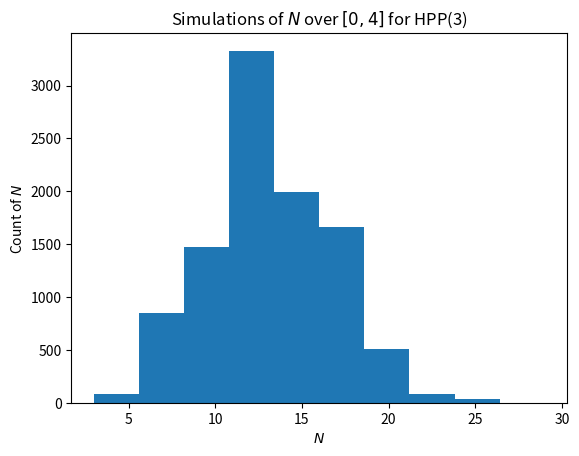

Reproduce this figure in Python. (Note: this script raises an exception after producing the figure.)
#!/usr/bin/python3
import random
import math
import matplotlib.mlab as mlab
import matplotlib.pyplot as plt

def main():
    simulate_hpp()
    simulate_nhpp()

def simulate_nhpp():
    t = 9
    # max value of our lambda function occurs at x = 0, lambda = 26
    C = 26
    sims = [nhpp(C,t) for i in range (0, 10000)]

    Ns = [len(sim) - 1 for sim in sims]

    diagramNs = plt.hist(Ns, 10)
    plt.title("Simulations of $N$ over $[0,9]$ for NHPP($\lambda(t)=t^2 - 10t + 26$)")
    plt.xlabel("$N$")
    plt.ylabel("Count of $N$")
    plt.show(diagramNs)

def simulate_hpp():
    intensity = 3
    t = 4
    sims = [hpp(intensity, t) for i in range(0, 10000)]
    '''
    with open('hpp.txt', 'w') as f:
        for sim in sims:
            for t in sim:
                f.write(str(t))
                if t is not sim[-1]:
                    f.write(' ')
                else:
                    f.write('\n')
    '''
    print("Hmmm")
    Ns = [len(sim) - 1 for sim in sims]
    # T(N + 1) - T(N)
    Xs = [sim[-1] - sim[-2] for sim in sims]
    # T(N + 1) - t
    Ys = [sim[-1] - t for sim in sims]
    # T(N + 1)
    Zs = [sim[-1] for sim in sims]
    
    diagramNs = plt.hist(Ns, 10)
    plt.title("Simulations of $N$ over $[0,4]$ for HPP(3)")
    plt.xlabel("$N$")
    plt.ylabel("Count of $N$")
    plt.show(diagramNs)
    
    diagramXs = plt.hist(Xs, 10)
    plt.title("Simulations of $T(N+1) - T(N)$ over $[0,4]$ for HPP(3)")
    plt.xlabel("$T(N+1) - T(N)$")
    plt.ylabel("Count of $T(N+1) - T(N)$")
    plt.show(diagramXs)
    
    diagramYs = plt.hist(Ys, 10)
    plt.title("Simulations of $T(N+1) - t$ over $[0,4]$ for HPP(3)")
    plt.xlabel("$T(N+1) - t$")
    plt.ylabel("Count of $T(N+1) - t$")
    plt.show(diagramYs)

    diagramZs = plt.hist(Zs, 10)
    plt.title("Simulations of $T(N+1)$ over $[0,4]$ for HPP(3)")
    plt.xlabel("$T(N+1)$")
    plt.ylabel("Count of $T(N+1)$")
    plt.show(diagramZs)
    
    print("Grr")
    
def hpp(intensity, t):
    i = 0
    T = [0]
    while T[i] <= t:
        U = random.random()
        i = i + 1
        T.append(T[i - 1] - (math.log(U) / intensity))
    return T

def nhpp(C, t):
    '''
    Returns a simulated number of arrivals between time 0 and t of the nonhomogenous
    point process with intensity function y(t) = t^2 - 10t + 26
    '''
    i = 0;
    T = [0]
    while T[i] <= t:
        U1 = random.random()
        i = i + 1
        T1 = T[i - 1] - (math.log(U1)/C)
        T.append(T1)
        U2 = random.random()
        lambda_func = T1*T1 - 10*T1 + 26
        if U2 > lambda_func:
            return T
    return T

if __name__ == "__main__":
    main()
